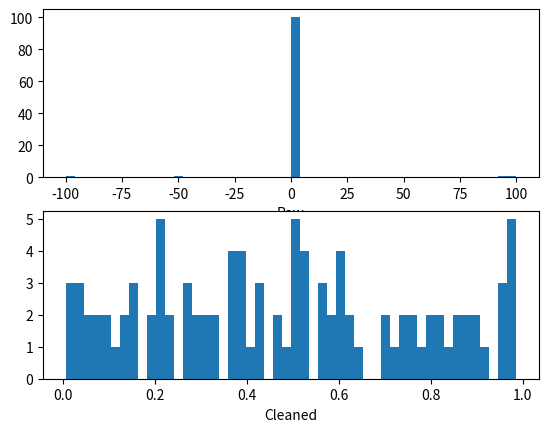

Here is the Python script that generated this plot:
import numpy as np
import matplotlib.pyplot as plt

def is_outlier(points, threshold=3.5):
    """
    This returns a boolean array with "True" if points are outliers and "False" otherwise.
    These are the data points with a modified z-score greater than
  this:
    # value will be classified as outliers.
    """
    # transform into vectors
    if len(points.shape) == 1:
         points = points[:,None]
    # compute median value
    median = np.median(points, axis=0)
    
    # compute diff sums along the  axis
    diff = np.sum((points - median)**2, axis=-1)
    diff = np.sqrt(diff)
    # compute MAD
    med_abs_deviation = np.median(diff)


    # compute modified z-score
    # http://www.itl.nist.gov/div898/handbook/eda/section4/eda43.html#Iglewicz
    modified_z_score = 0.6745 * diff / med_abs_deviation

    # return a mask for each outliers
    return modified_z_score > threshold

  # Random data
x = np.random.random(100)

  # histogram buckets
buckets = 50

  # Add in a few outliers
x = np.r_[x, -49, 95, 100, -100]
 
 # Keep valid data points
 # Note here that
 # "~" is logical NOT on boolean numpy arrays

filtered = x [~is_outlier(x)] 
 # plot histograms
plt.figure()

plt.subplot(211)
plt.hist(x, buckets)
plt.xlabel('Raw')

plt.subplot(212)
plt.hist(filtered, buckets)
plt.xlabel('Cleaned')

plt.show()
